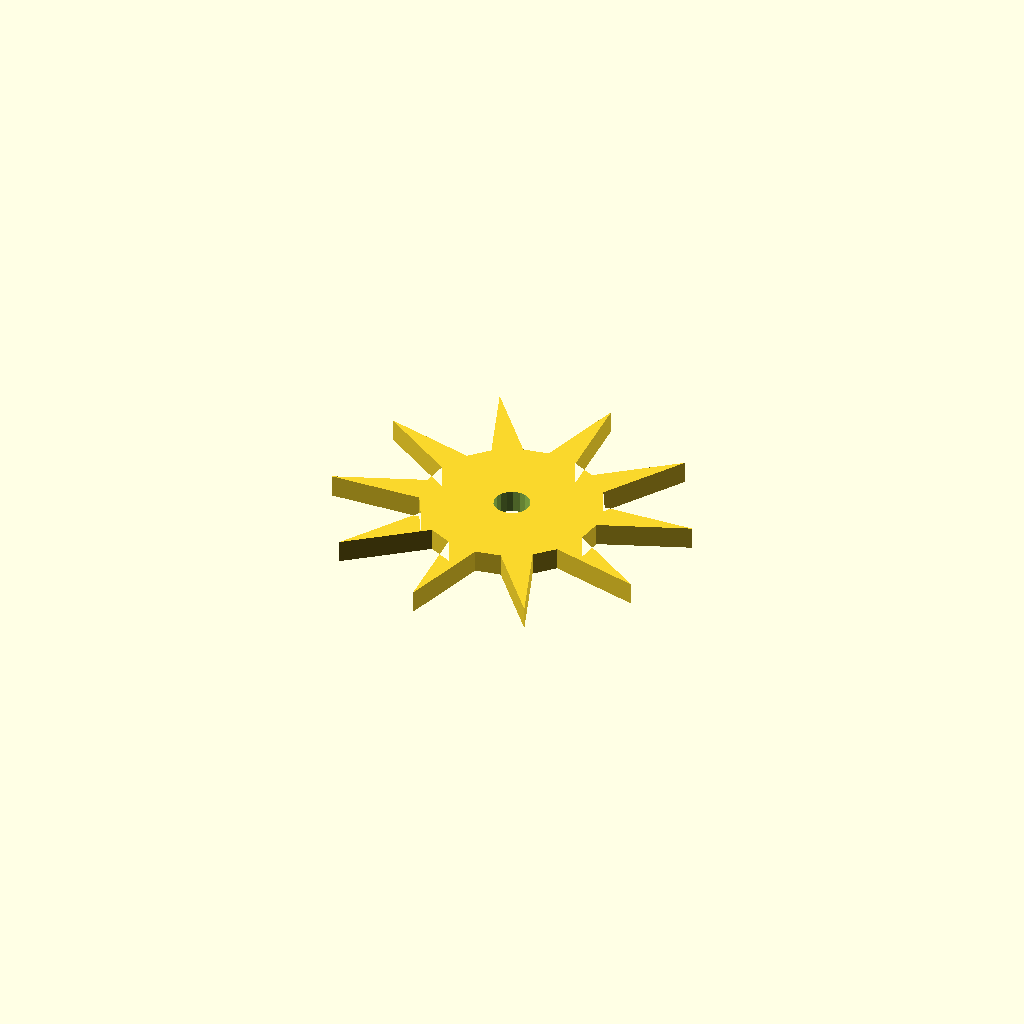
Cell 1 — every parameter at its default value.
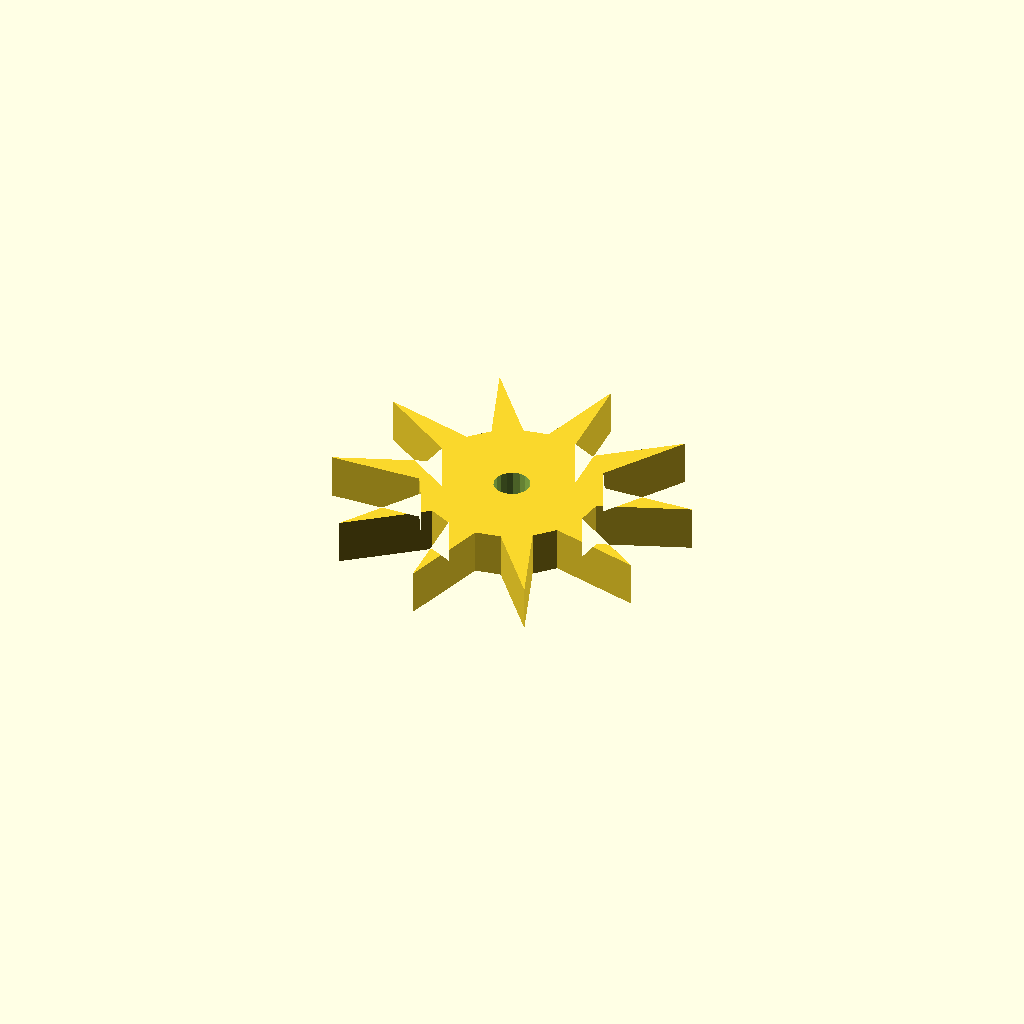
Cell 2: the same model with plate_t = 10.
One fixed orthographic camera (rotation 55°, 0°, 25°; colour scheme Cornfield) for every cell.
The OpenSCAD source (optional_data/data/sketch4/starwheels/part_0112.scad):
$fn = 32;

// ----------------------------------------------------------------------
// Star wheel: 10-point ratchet, R40
// ----------------------------------------------------------------------

// --- parameters (mm) ---
n_points = 10;            // number of points / teeth
r_out = 40;               // tip radius
r_in = 20;                // root radius
bore_r = 4;               // centre bore radius
plate_t = 5;              // plate thickness, Z (extrusion height)
bore_d = 8;               // centre bore diameter
fit_tol = 0.02;           // declared fit tolerance (prompt contract)
free_tol = 0.2;           // declared free tolerance (prompt contract)

profile = [[59.291, 39.685], [78.583, 47.18], [58.109, 46.459], [55.472, 51.44], [66.673, 68.843], [50.533, 56.226], [45.472, 58.706], [44.305, 79.369], [38.663, 59.675], [33.111, 58.706], [20.021, 74.737], [27.033, 55.488], [23.111, 51.44], [3.098, 56.716], [20.086, 45.264], [19.291, 39.685], [0, 32.189], [20.474, 32.91], [23.111, 27.929], [11.91, 10.526], [28.05, 23.143], [33.111, 20.663], [34.278, 0], [39.92, 19.694], [45.472, 20.663], [58.562, 4.632], [51.55, 23.881], [55.472, 27.929], [75.485, 22.653], [58.497, 34.105]];  // primary outline, 30 points, counter clockwise
void_1 = [[43.218, 40.448], [42.72, 41.745], [41.809, 42.793], [40.594, 43.467], [39.222, 43.684], [37.858, 43.419], [36.667, 42.703], [35.793, 41.624], [35.341, 40.31], [35.365, 38.921], [35.863, 37.624], [36.774, 36.576], [37.989, 35.903], [39.361, 35.685], [40.725, 35.95], [41.916, 36.666], [42.79, 37.745], [43.242, 39.059]];  // centre bore, 18 points

// --- the one profile operation ---
difference() {
  linear_extrude(height = plate_t) polygon(points = profile);
  translate([0, 0, -1])
    linear_extrude(height = plate_t + 2) polygon(points = void_1);
}
Parameter table extracted from the source (name, type, default, range or options):
n_points: number, default 10
r_out: number, default 40
r_in: number, default 20
bore_r: number, default 4
plate_t: number, default 5
bore_d: number, default 8
fit_tol: number, default 0.02
free_tol: number, default 0.2
